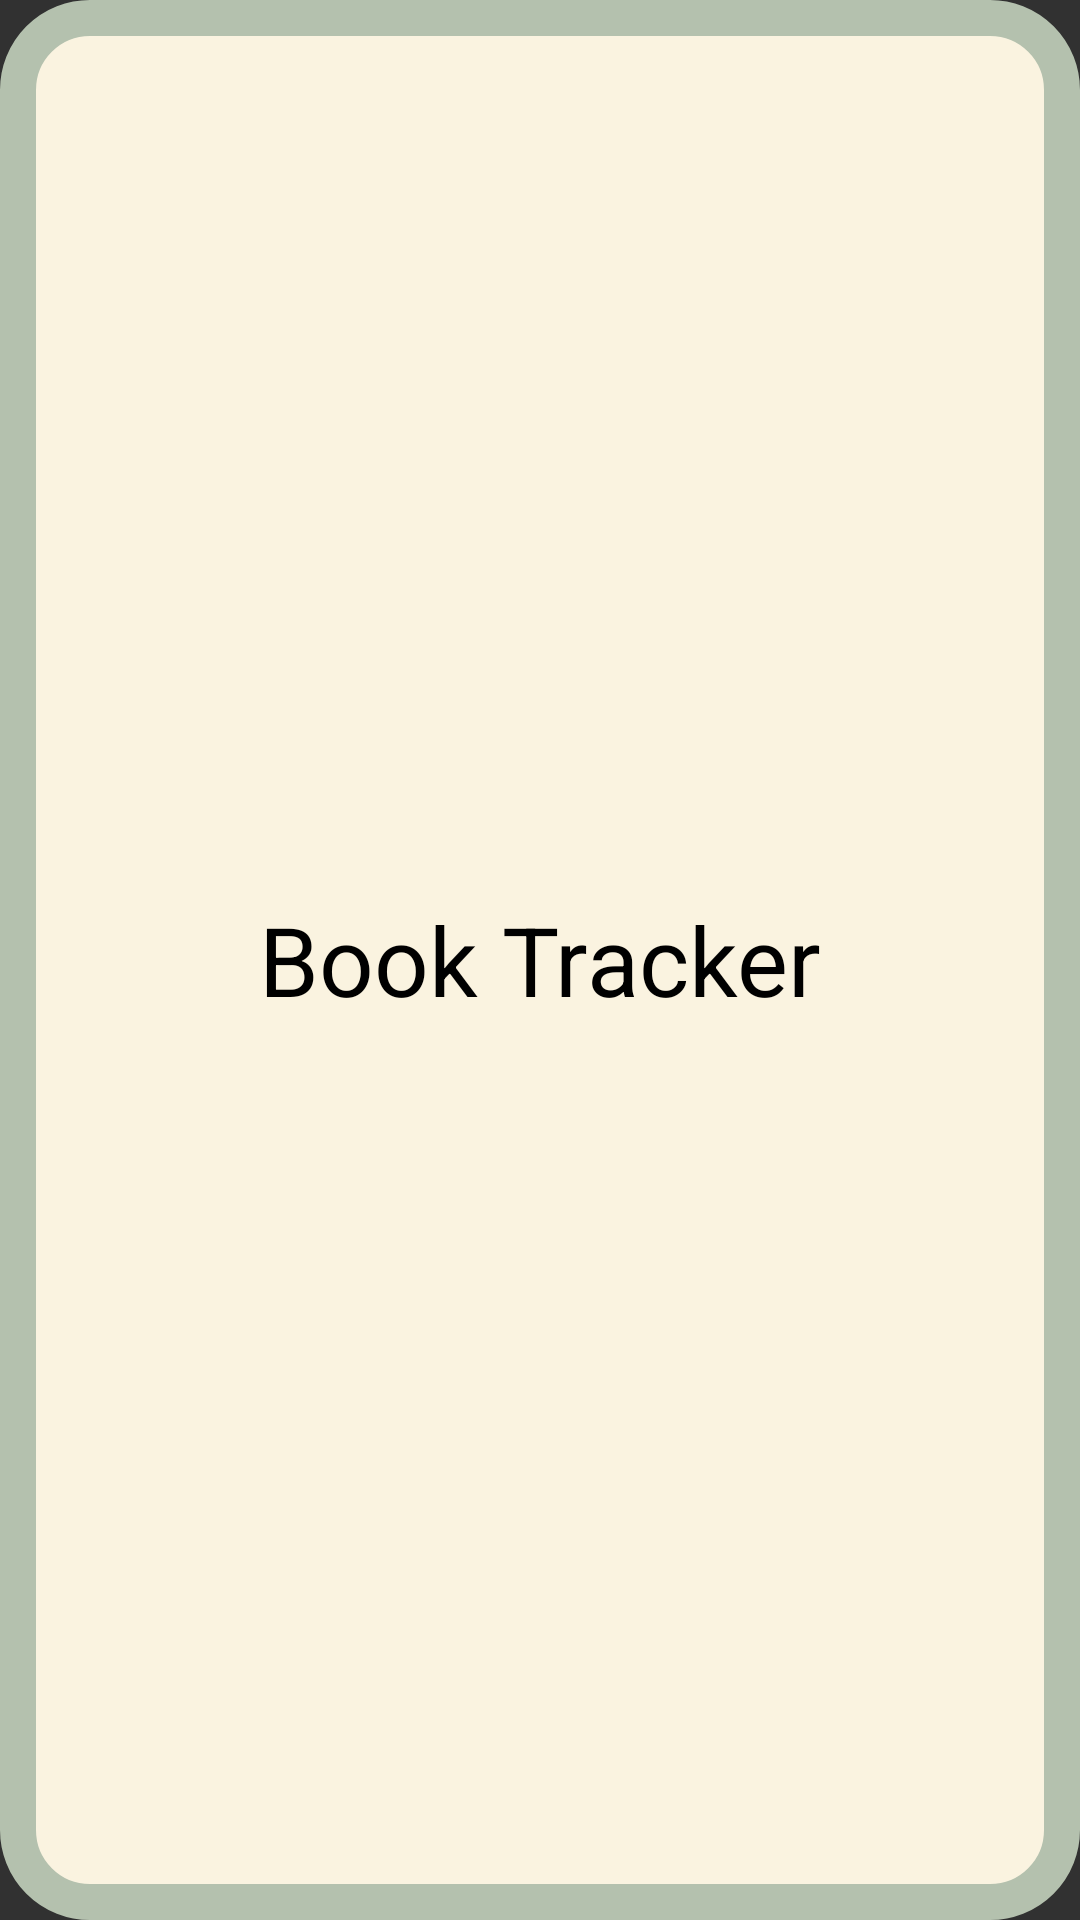

Android layout source for this screen:
<!-- AndroidManifest.xml: activity theme Base.Theme.MyBookTracker -->
<!-- res/layout/activity_splash.xml -->
<FrameLayout xmlns:android="http://schemas.android.com/apk/res/android"
    android:background="#313131"
    android:layout_width="match_parent"
    android:layout_height="match_parent">

    <FrameLayout
        android:layout_width="match_parent"
        android:layout_height="match_parent"
        android:background="@drawable/background_app_container">

        <TextView
            android:text="Book Tracker"
            android:padding="28dp"
            android:textSize="32sp"
            android:textColor="#000000"
            android:layout_gravity="center"
            android:layout_width="wrap_content"
            android:layout_height="wrap_content" />
    </FrameLayout>
</FrameLayout>
<!-- resources referenced by this layout -->
<resources>
  <!-- drawable background_app_container (drawable) -->
  <?xml version="1.0" encoding="utf-8"?>
  <shape xmlns:android="http://schemas.android.com/apk/res/android"
      android:shape="rectangle">
  
      <solid android:color="#FAF3E0" />
      <corners android:radius="24dp" />
      <stroke
          android:width="12dp"
          android:color="#B4C1AE" /> 
  </shape>
  <style name="Base.Theme.MyBookTracker" parent="Theme.Material3.DayNight.NoActionBar" />
</resources>
